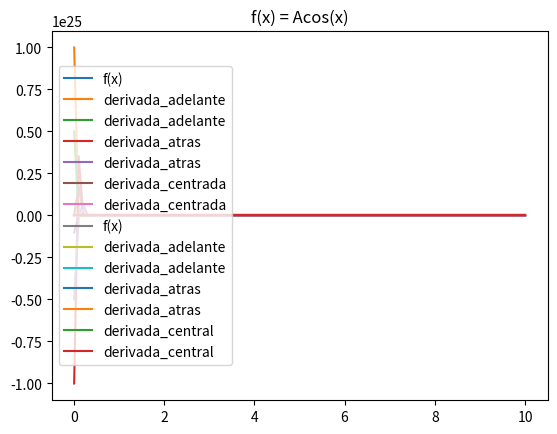

Reproduce this figure in Python.
import numpy as np
import matplotlib.pyplot as plt


#------------------------------------------------------------------------
#!Calculo derivadas

#Implementacion de la funcion f(x)
def f(x, n, A = 1, A1 = 1, A2 = 1):
    if n == 1:
        return ((A1 / x**6) - (A2 / (x**12)))
    elif n == 2:
        return (A * np.cos(x))

#Derivada hacia adelante de la funcion f(x)
def derivada_adelante(x, n, h):
    return ((f(x + h, n) - f(x, n)) / h)

#Derivada hacia atras de la funcion f(x)
def derivada_atras(x, n, h):
    return ((f(x, n) - f(x - h, n)) / h)

#Derivada centrada de la funcion f(x)
def derivada_centrada(x, n, h):
    return ((f(x + h, n) - f(x - h, n)) / (2 * h))


#------------------------------------------------------------------------
#!Graficas f(x) = (1/x^6)-(1/x^12)

#Grafica f(x)
def grafica_f1():
    x = np.linspace(0.01, 10, 100)
    n = 1
    h = 0.1
    print("1) f(x)=(1/x^6)-(1/x^12)")
    plt.plot(x, f(x, n), label = "f(x)")
    plt.title("f(x) = (1/x^6)-(1/x^12)")
    plt.legend()
    plt.show()
    plt.savefig("grafica_f1.png")
grafica_f1()

#Grafica derivada hacia adelante
def grafica_df_adelante_1():
    x = np.linspace(0.01, 10, 100)
    n = 1
    h1 = 0.1
    df = derivada_adelante(x, n, h1)
    print("Derivada hacia adelante h = 0.1")
    plt.plot(x, df, label = "derivada_adelante")
    plt.title("f(x) = (1/x^6)-(1/x^12)")
    plt.legend()
    plt.show()
    plt.savefig("Derivada_1era_funcion_adelante1.png")
    h2 = 0.2
    df = derivada_adelante(x, n, h2)
    print("Derivada hacia adelante h = 0.2")
    plt.plot(x, df, label = "derivada_adelante")
    plt.title("f(x) = (1/x^6)-(1/x^12)")
    plt.legend()
    plt.show()
    plt.savefig("Derivada_1era_funcion_adelante2.png")
grafica_df_adelante_1()

#Grafica derivada hacia atras
def grafica_df_atras_1():
    x = np.linspace(0.01, 10, 100)
    n = 1
    h1 = 0.1
    df = derivada_atras(x, n, h1)
    print("Derivada hacia atras h = 0.1")
    plt.plot(x, df, label = "derivada_atras")
    plt.title("f(x) = (1/x^6)-(1/x^12)")
    plt.legend()
    plt.show()
    plt.savefig("Derivada_1era_funcion_atras1.png")
    h2 = 0.2
    df = derivada_atras(x, n, h2)
    print("Derivada hacia atras h = 0.2")
    plt.plot(x, df, label = "derivada_atras")
    plt.title("f(x) = (1/x^6)-(1/x^12)")
    plt.legend()
    plt.show()
    plt.savefig("Derivada_1era_funcion_atras2.png")
grafica_df_atras_1()

#Grafica derivada centrada
def grafica_df_centrada_1():
    x = np.linspace(0.01, 10, 100)
    n = 1
    h1 = 0.1
    df = derivada_centrada(x, n, h1)
    print("Derivada centrada h = 0.1")
    plt.plot(x, df, label = "derivada_centrada")
    plt.title("f(x) = (1/x^6)-(1/x^12)")
    plt.legend()
    plt.show()
    plt.savefig("Derivada_1era_funcion_central1.png")
    h2 = 0.2
    df = derivada_centrada(x, n, h2)
    print("Derivada centrada h = 0.2")
    plt.plot(x, df, label = "derivada_centrada")
    plt.title("f(x) = (1/x^6)-(1/x^12)")
    plt.legend()
    plt.show()
    plt.savefig("Derivada_1era_funcion_central2.png")
grafica_df_centrada_1()


#------------------------------------------------------------------------
#!Graficas f(x) = Acos(x)

#Grafica f(x)
def grafica_f2():
    x = np.linspace(0.01, 10, 100)
    n = 2
    print("2) f(x) = Acos(x)")
    plt.plot(x, f(x, n), label = "f(x)")
    plt.title("f(x) = Acos(x)")
    plt.legend()
    plt.show()
    plt.savefig("grafica_f2.png")
grafica_f2()

#Grafica derivada hacia adelante
def grafica_df_adelante_2():
    x = np.linspace(0.01, 10, 100)
    n = 2
    h1 = 0.1
    df = derivada_adelante(x, n, h1)
    print("Derivada hacia adelante h = 0.1")
    plt.plot(x, df, label = "derivada_adelante")
    plt.title("f(x) = Acos(x)")
    plt.legend()
    plt.show()
    plt.savefig("Derivada_2da_funcion_adelante1.png")
    h2 = 0.2
    df = derivada_adelante(x, n, h2)
    print("Derivada hacia adelante h = 0.2")
    plt.plot(x, df, label = "derivada_adelante")
    plt.title("f(x) = Acos(x)")
    plt.legend()
    plt.show()
    plt.savefig("Derivada_2da_funcion_adelante2.png")
grafica_df_adelante_2()

#Grafica derivada hacia atrás
def grafica_df_atras_2():
    x = np.linspace(0.01, 10, 100)
    n = 2
    h1 = 0.1
    df = derivada_atras(x, n, h1)
    print("Derivada hacia atras h = 0.1")
    plt.plot(x, df, label = "derivada_atras")
    plt.title("f(x) = Acos(x)")
    plt.legend()
    plt.show()
    plt.savefig("Derivada_2da_funcion_atras1.png")
    h2 = 0.2
    df = derivada_atras(x, n, h2)
    print("Derivada hacia atras h = 0.2")
    plt.plot(x, df, label = "derivada_atras")
    plt.title("f(x) = Acos(x)")
    plt.legend()
    plt.show()
    plt.savefig("Derivada_2da_funcion_atras2.png")
grafica_df_atras_2()

#Grafica derivada centrada
def grafica_df_centrada_2():
    x = np.linspace(0.01, 10, 100)
    n = 2
    h1 = 0.1
    df = derivada_centrada(x, n, h1)
    print("Derivada centrada h = 0.1")
    plt.plot(x, df, label = "derivada_central")
    plt.title("f(x) = Acos(x)")
    plt.legend()
    plt.show()
    plt.savefig("Derivada_2da_funcion_central1.png")
    h2 = 0.2
    df = derivada_centrada(x, n, h2)
    print("Derivada centrada h = 0.2")
    plt.plot(x, df, label = "derivada_central")
    plt.title("f(x) = Acos(x)")
    plt.legend()
    plt.show()
    plt.savefig("Derivada_2da_funcion_central2.png")
grafica_df_centrada_2()


#------------------------------------------------------------------------
#!Derivada de forma analitica
#Derivada analitica f(x) = Acos(x)
def fp1(x = np.linspace(0.01, 10, 100)):
    n = 2
    h = 0.1
    return -np.sin(x)

#Derivada analitica f(x) = (1/x^6)-(1/x^12)
def fp2(x = np.linspace(0.01, 10, 100)):
    n = 2
    h = 0.1
    return ((-6/(x**7))+(12/(x**13)))


#------------------------------------------------------------------------
#!Maximos y minimos
#*cuidado con dividir sobre 0
#Primera derivada de f(x)
def fp(x,n,A1=1,A2=1,A=1):
    if n==1:
        return (-6*A1/x**7+12*A2/x**13)
    if n==2:
        return (-A*np.sin(x))
print(fp(1, 2))

#Segunda derivada f(x)
def fpp(x,n,A1=1,A2=1,A=1):
    if n==1:
        return (6*7*A1/x**8-12*13*A2/x**14)
    if n==2:
        return -A*np.cos(x)
print(fpp(1, 2))

#Metodo de Newton-Raphson
def Newton(x0,n,error):
    xn1=x0-fp(x0,n)/fpp(x0,n)
    tmp=x0
    while(np.abs(xn1-tmp)>error):
        tmp=xn1
        xn1=xn1-fp(xn1,n)/fpp(xn1,n)
        print(xn1)
    return xn1
print(Newton(0.5,1,1e-20))